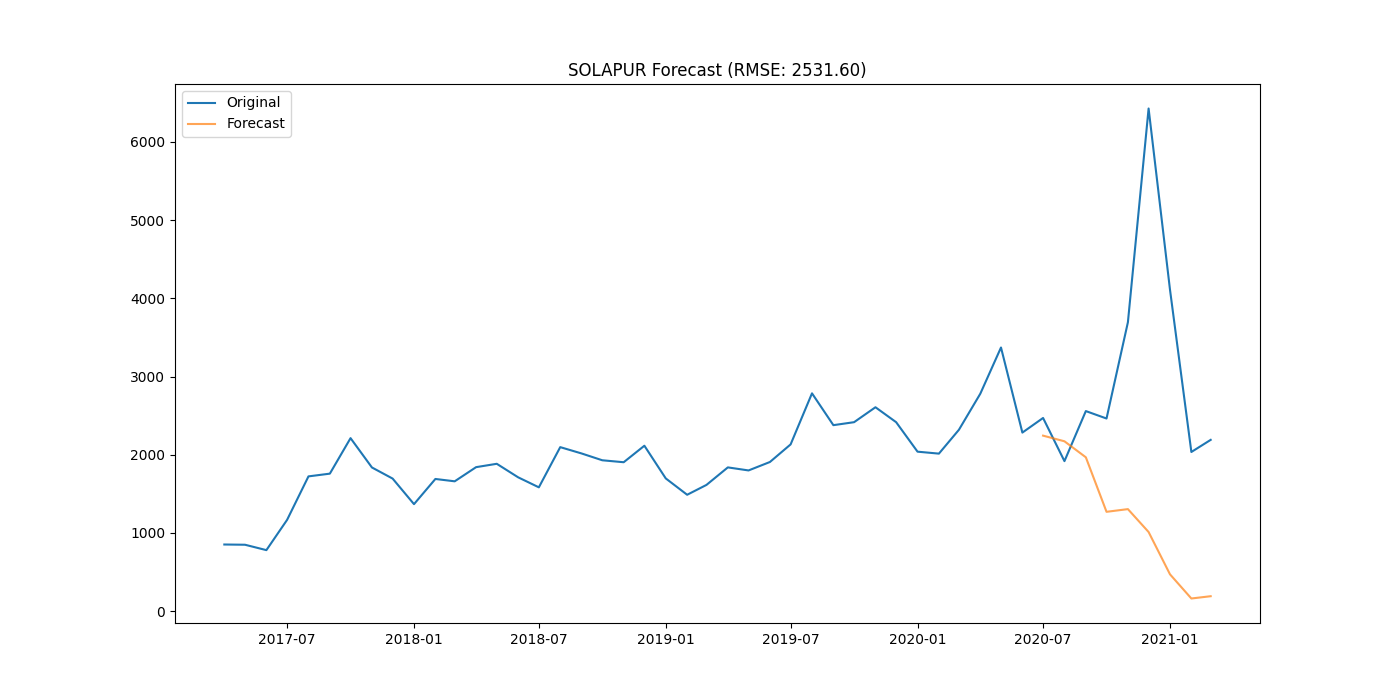

Values plotted in this chart, from the file beside it:
district, date, actual, forecast
SOLAPUR, 2020-07-01, 2470, 2244
SOLAPUR, 2020-08-01, 1918, 2172
SOLAPUR, 2020-09-01, 2558, 1967
SOLAPUR, 2020-10-01, 2463, 1270
SOLAPUR, 2020-11-01, 3694, 1304
SOLAPUR, 2020-12-01, 6427, 1012
SOLAPUR, 2021-01-01, 4111, 470.9
SOLAPUR, 2021-02-01, 2035, 161.6
SOLAPUR, 2021-03-01, 2190, 190.8
